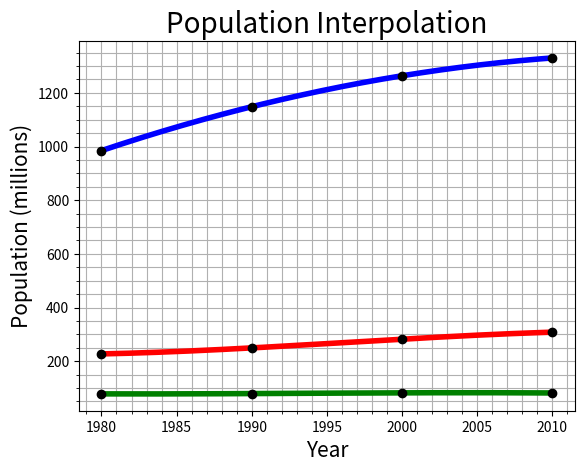

The matplotlib source for this figure:
# -*- coding: utf-8 -*-
"""
Created on Thu Sep 19 09:58:34 2024

@author: bemerick
"""

import numpy as np
import numpy.linalg as LA
import matplotlib.pyplot as plt

# Define the matrix A and the right hand side b:
x = np.array([0, 10, 20, 30])
y_1 = np.array([227.225, 249.623, 282.172, 308.282])
y_2 = np.array([984.736, 1148.364, 1263.638, 1330.141])
y_3 = np.array([78.298, 79.380, 82.184, 81.644])

A = np.vander(x, increasing=True)
DET = LA.det(A)
print(f"Determinant = {DET}")

# Solve the linear system Ac = y for c: 
c_1 = LA.solve(A, y_1)
c_2 = LA.solve(A, y_2)
c_3 = LA.solve(A, y_3)

def f(x,y):
    c = LA.solve(A,y)
    return np.polyval(np.flip(c), x)

# Create ararys of data and interpolant: 
x_plot = np.linspace(np.min(x), np.max(x), int(1e4))
p1_plot = np.polyval(np.flip(c_1), x_plot)
p2_plot = np.polyval(np.flip(c_2), x_plot)
p3_plot = np.polyval(np.flip(c_3), x_plot)

# Plot the data and interpolant:
plt.figure(1)
plt.plot(x_plot+1980, f(x_plot, y_1), 'r-', linewidth=4, label = "USA")
plt.plot(x_plot+1980, p2_plot, 'b-', linewidth=4, label = "China")
plt.plot(x_plot+1980, p3_plot, 'g-', linewidth=4, label = "Germany")
plt.plot(x+1980, y_1, 'ko', linewidth=5)
plt.plot(x+1980, y_2, 'ko', linewidth=5)
plt.plot(x+1980, y_3, 'ko', linewidth=5)

#Customize the plot:
plt.title('Population Interpolation', fontsize=20)
plt.xlabel('Year', fontsize=15)
plt.ylabel('Population (millions)', fontsize=15)
plt.gca().tick_params(labelsize=10)
# plt.legend()
plt.grid(True, which='both')
plt.minorticks_on()

# Show plot:
plt.show()

# Evaluate years: 
print(f"China Population in 1992 = {np.polyval(np.flip(c_2), 12)}")
print(f"USA Population in 1984 = {f(4,y_1)}")